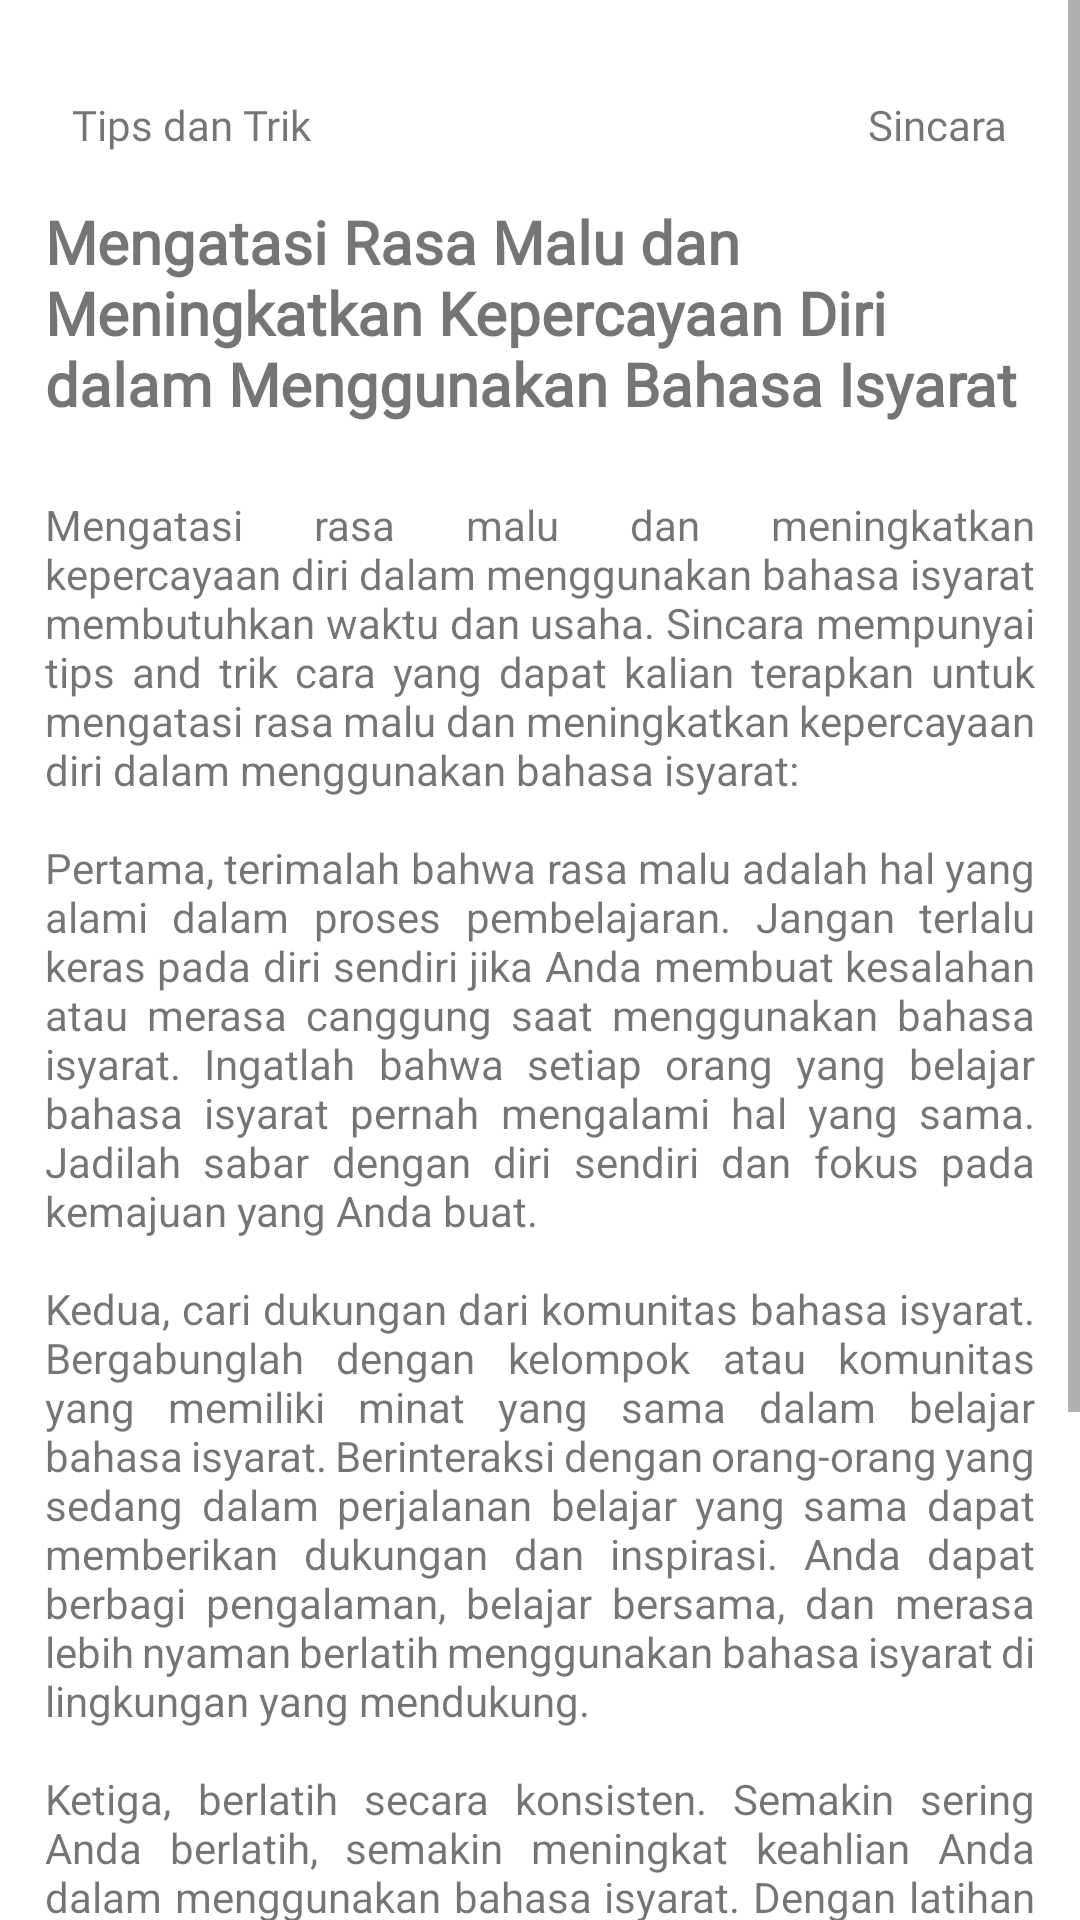

Reconstruct the res/layout file that produces this screen, plus the resources it refers to.
<!-- AndroidManifest.xml: application theme Theme.Sincara -->
<!-- res/layout/fragment_pd.xml -->
<?xml version="1.0" encoding="utf-8"?>
<ScrollView
    xmlns:android="http://schemas.android.com/apk/res/android"
    xmlns:app="http://schemas.android.com/apk/res-auto"
    xmlns:tools="http://schemas.android.com/tools"
    android:layout_width="match_parent"
    android:layout_height="match_parent">

    <androidx.constraintlayout.widget.ConstraintLayout
        android:layout_width="match_parent"
        android:layout_height="match_parent">

    <TextView
        android:id="@+id/textView3"
        android:layout_width="wrap_content"
        android:layout_height="wrap_content"
        android:layout_marginStart="24dp"
        android:layout_marginTop="32dp"
        android:fontFamily="@font/poppins"
        android:text="@string/tipstrik"
        app:layout_constraintBottom_toBottomOf="parent"
        app:layout_constraintEnd_toEndOf="parent"
        app:layout_constraintHorizontal_bias="0.0"
        app:layout_constraintStart_toStartOf="parent"
        app:layout_constraintTop_toTopOf="parent"
        app:layout_constraintVertical_bias="0.0" />

    <TextView
        android:id="@+id/textView9"
        android:layout_width="wrap_content"
        android:layout_height="wrap_content"
        android:layout_marginEnd="24dp"
        android:fontFamily="@font/poppins"
        android:text="@string/app_name"
        app:layout_constraintEnd_toEndOf="parent"
        app:layout_constraintHorizontal_bias="1.0"
        app:layout_constraintStart_toEndOf="@+id/textView3"
        app:layout_constraintTop_toTopOf="@+id/textView3" />

        <TextView
            android:id="@+id/textView10"
            android:layout_width="match_parent"
            android:layout_height="wrap_content"
            android:layout_marginStart="15dp"
            android:layout_marginTop="16dp"
            android:layout_marginEnd="15dp"
            android:fontFamily="@font/poppins_bold"
            android:text="@string/cara2"
            android:textSize="20sp"
            android:textStyle="bold"
            app:layout_constraintEnd_toEndOf="parent"
            app:layout_constraintHorizontal_bias="0.0"
            app:layout_constraintStart_toStartOf="@+id/textView3"
            app:layout_constraintTop_toBottomOf="@+id/textView3" />

        <TextView
            android:id="@+id/textView11"
            android:layout_width="match_parent"
            android:layout_height="wrap_content"
            android:layout_marginStart="15dp"
            android:layout_marginTop="24dp"
            android:layout_marginEnd="15dp"
            android:justificationMode="inter_word"
            android:text="@string/desk2"
            app:layout_constraintBottom_toBottomOf="parent"
            app:layout_constraintEnd_toEndOf="parent"
            app:layout_constraintStart_toStartOf="parent"
            app:layout_constraintTop_toBottomOf="@+id/textView10"
            app:layout_constraintVertical_bias="0.0" />

</androidx.constraintlayout.widget.ConstraintLayout>
</ScrollView>
<!-- resources referenced by this layout -->
<resources>
  <string name="app_name">Sincara</string>
  <string name="cara2">Mengatasi Rasa Malu dan Meningkatkan Kepercayaan Diri dalam Menggunakan Bahasa Isyarat</string>
  <string name="desk2">Mengatasi rasa malu dan meningkatkan kepercayaan diri dalam menggunakan bahasa isyarat membutuhkan waktu dan usaha. Sincara mempunyai tips and trik cara yang dapat kalian terapkan untuk mengatasi rasa malu dan meningkatkan kepercayaan diri dalam menggunakan bahasa isyarat:\n\nPertama, terimalah bahwa rasa malu adalah hal yang alami dalam proses pembelajaran. Jangan terlalu keras pada diri sendiri jika Anda membuat kesalahan atau merasa canggung saat menggunakan bahasa isyarat. Ingatlah bahwa setiap orang yang belajar bahasa isyarat pernah mengalami hal yang sama. Jadilah sabar dengan diri sendiri dan fokus pada kemajuan yang Anda buat.\n\nKedua, cari dukungan dari komunitas bahasa isyarat. Bergabunglah dengan kelompok atau komunitas yang memiliki minat yang sama dalam belajar bahasa isyarat. Berinteraksi dengan orang-orang yang sedang dalam perjalanan belajar yang sama dapat memberikan dukungan dan inspirasi. Anda dapat berbagi pengalaman, belajar bersama, dan merasa lebih nyaman berlatih menggunakan bahasa isyarat di lingkungan yang mendukung.\n\nKetiga, berlatih secara konsisten. Semakin sering Anda berlatih, semakin meningkat keahlian Anda dalam menggunakan bahasa isyarat. Dengan latihan yang konsisten, Anda akan merasa lebih percaya diri karena semakin familiar dengan gerakan dan tata bahasa isyarat. Buatlah jadwal rutin untuk berlatih bahasa isyarat setiap hari, baik melalui latihan sendiri, berinteraksi dengan orang lain, atau melalui sumber belajar online.\n\nTerakhir, jangan takut untuk meminta bantuan dan umpan balik. Jika Anda merasa kesulitan atau tidak yakin tentang penggunaan isyarat tertentu, jangan ragu untuk meminta bantuan dari guru, instruktur, atau penutur asli bahasa isyarat. Menerima umpan balik akan membantu Anda memperbaiki dan mengasah keterampilan bahasa isyarat Anda.</string>
  <string name="tipstrik">Tips dan Trik</string>
  
      //Deskripsi
  <style name="Theme.Sincara" parent="Theme.MaterialComponents.DayNight.DarkActionBar">
          
          <item name="colorPrimary">@color/green_sincara</item>
          <item name="colorPrimaryVariant">@color/purple_700</item>
          <item name="colorOnPrimary">@color/white</item>
          
          <item name="colorSecondary">@color/teal_200</item>
          <item name="colorSecondaryVariant">@color/teal_700</item>
          <item name="colorOnSecondary">@color/black</item>
          
          <item name="android:statusBarColor">?attr/colorPrimaryVariant</item>
          
      </style>
  <color name="green_sincara">#66D0AD</color>
  <color name="purple_700">#FF3700B3</color>
  <color name="white">#FFFFFFFF</color>
  <color name="teal_200">#FF03DAC5</color>
  <color name="teal_700">#FF018786</color>
  <color name="black">#FF000000</color>
</resources>
